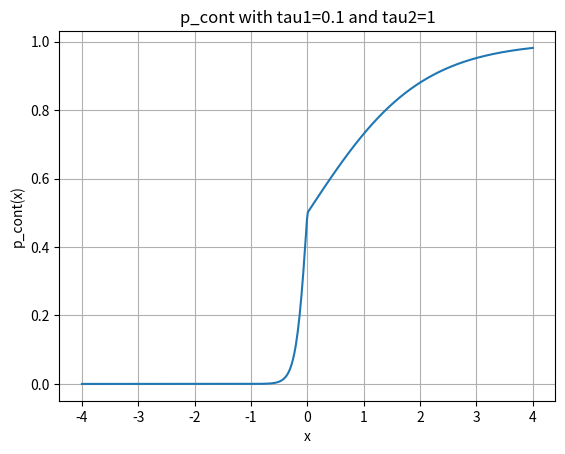

Recreate this plot in Python.
import numpy as np
import matplotlib.pyplot as plt


def sigmoid(x):
    return 1 / (1 + np.exp(-x))


def p_cont(x, tau1, tau2):
    tau = np.where(x < 0, tau1, tau2)
    return sigmoid(x / tau)


def compute_continuation_probs(prices, intrinsics, eps1, eps2, one=0.99):
    """
    Compute continuation probabilities for a set of prices and intrinsic values.

    Prices and intrinsics must be numpy arrays of the same shape.

    We have eps1 and eps2 as parameters that control the shape of the continuation probability function, such that
    sigmoid(-eps1 / tau1) = 1 - one and sigmoid(eps2 / tau2) = one
    """

    assert prices.shape == intrinsics.shape, "Prices and intrinsics must have the same shape."
    assert 0.5 < one < 1, "one must be between 0.5 and 1."

    tau1 = eps1 / np.log(one / (1 - one))
    tau2 = eps2 / np.log(one / (1 - one))

    d = prices - intrinsics

    cont_probs = p_cont(d, tau1, tau2)
    cont_probs = np.where(intrinsics <= 0, 1.0, cont_probs)  # If the option is out of the money, we always continue

    return cont_probs


def plot_p_cont(tau1, tau2):
    x = np.linspace(-4, 4, 500)
    y = p_cont(x, tau1, tau2)
    plt.plot(x, y)
    plt.title(f'p_cont with tau1={tau1} and tau2={tau2}')
    plt.xlabel('x')
    plt.ylabel('p_cont(x)')
    plt.grid()
    plt.show()


if __name__ == "__main__":
    tau1 = 0.1
    tau2 = 1
    plot_p_cont(tau1, tau2)
